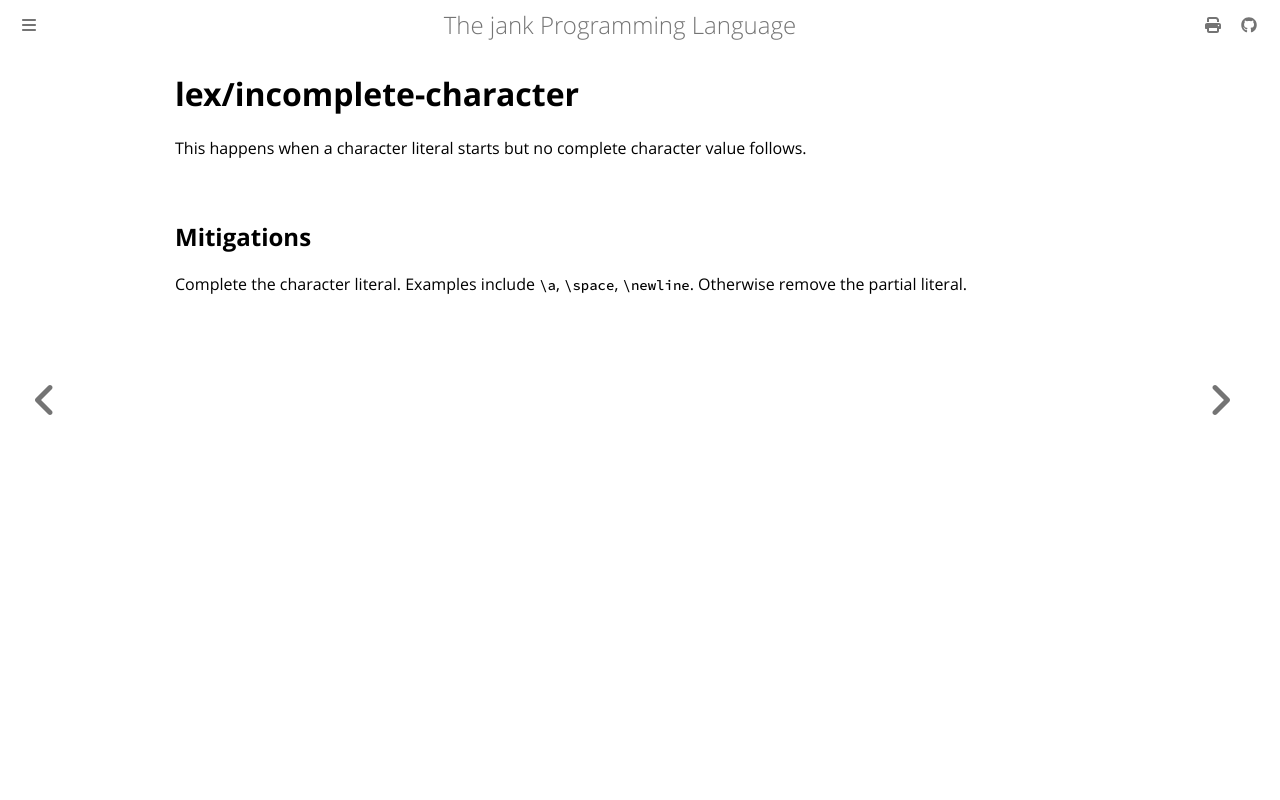

repository: jank-lang/jank · page: reference/error/lex/incomplete-character.html · generator: mdbook

# lex/incomplete-character

This happens when a character literal starts but no complete character value follows.

## Mitigations
Complete the character literal. Examples include `\a`, `\space`, `\newline`. Otherwise remove the partial literal.
